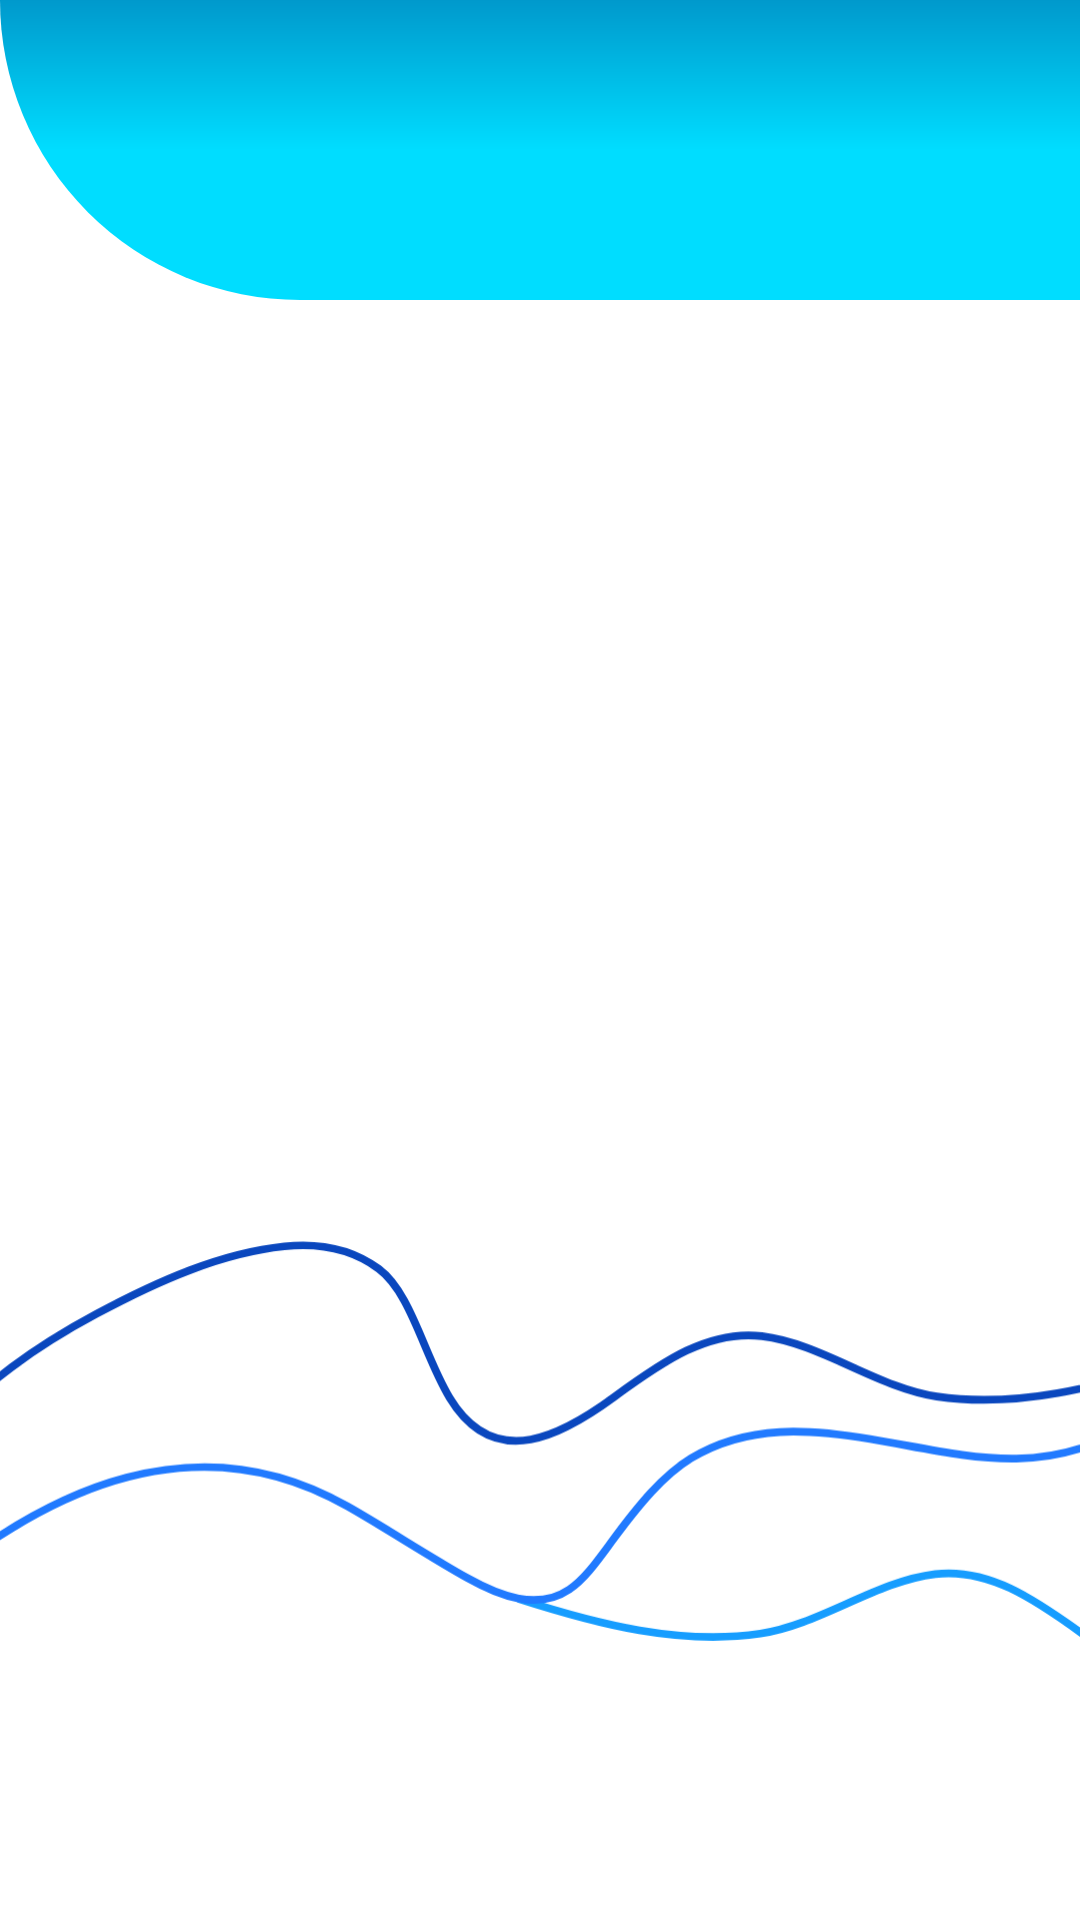

The Android layout XML behind this screen, and the referenced resources:
<!-- AndroidManifest.xml: application theme Theme.BeberAgua -->
<!-- res/layout/fragment_resumo.xml -->
<?xml version="1.0" encoding="utf-8"?>
<androidx.constraintlayout.widget.ConstraintLayout xmlns:android="http://schemas.android.com/apk/res/android"
    xmlns:app="http://schemas.android.com/apk/res-auto"
    xmlns:tools="http://schemas.android.com/tools"
    android:layout_width="match_parent"
    android:layout_height="match_parent"
    tools:context=".ResumoFragment" >

    <androidx.recyclerview.widget.RecyclerView
        android:id="@+id/recyclerUser"
        android:layout_width="0dp"
        android:layout_height="0dp"
        app:layout_constraintBottom_toBottomOf="parent"
        app:layout_constraintEnd_toEndOf="parent"
        app:layout_constraintStart_toStartOf="parent"
        app:layout_constraintTop_toBottomOf="@+id/container_header" />
    <View
        android:id="@+id/container_header"
        android:layout_width="match_parent"
        android:layout_height="100dp"
        android:background="@drawable/container_header"
        app:layout_constraintEnd_toEndOf="parent"
        app:layout_constraintStart_toStartOf="parent"
        app:layout_constraintTop_toTopOf="parent" />

    <ImageView
        android:id="@+id/container_resultado_ml"
        android:layout_width="100dp"
        android:layout_height="80dp"
        android:layout_marginStart="20dp"
        android:layout_marginTop="20dp"
        android:src="@drawable/bebaagua"
        app:layout_constraintStart_toStartOf="@id/container_header"
        app:layout_constraintTop_toTopOf="@id/container_header" />


    <ImageView
        android:id="@+id/imageView"
        android:layout_width="wrap_content"
        android:layout_height="wrap_content"
        android:src="@drawable/onda2"
        app:layout_constraintBottom_toBottomOf="parent"
        app:layout_constraintEnd_toEndOf="parent"
        app:layout_constraintHorizontal_bias="0.0"
        app:layout_constraintStart_toStartOf="parent"
        app:layout_constraintTop_toBottomOf="@+id/container_header"
        app:layout_constraintVertical_bias="0.82" />

</androidx.constraintlayout.widget.ConstraintLayout>
<!-- resources referenced by this layout -->
<resources>
  <!-- drawable container_header (drawable) -->
  <?xml version="1.0" encoding="utf-8"?>
  <shape xmlns:android="http://schemas.android.com/apk/res/android"
      android:shape="rectangle">
  
      <gradient android:type="linear"
          android:startColor="@android:color/holo_blue_bright"
          android:centerColor="@android:color/holo_blue_bright"
          android:endColor="@android:color/holo_blue_dark"
          android:angle="90"/>
  
      <corners android:bottomLeftRadius="1000dp"/>
  
  
  
  </shape>
  <!-- drawable onda2 (drawable) -->
  <vector xmlns:android="http://schemas.android.com/apk/res/android"
      android:width="420dp"
      android:height="173dp"
      android:viewportWidth="420"
      android:viewportHeight="173">
      <path
          android:strokeColor="#FF0A47BE"
          android:strokeWidth="3"
          android:strokeLineCap="round"
          android:pathData="M-27 79c20.58-23.8 42-38.25 64.5-50.3C61.44 15.89 85.94 5 110.58 2.43c12.22-1.28 24.95 0.05 36.68 8.73 12.61 9.31 17.54 33.45 27.63 50.19 17.8 29.51 44.91 13.67 63.81-0.21 19.33-14.2 36.98-26.26 57.58-23.8 22.96 2.74 45.02 20.1 68.04 23.49 31.19 4.58 62.81-3.55 93.67-13.62"/>
      <path
          android:strokeColor="#FF169DFF"
          android:strokeWidth="3"
          android:strokeLineCap="round"
          android:pathData="M687 171c-20.58-23.49-42-37.75-64.5-49.64-23.95-12.66-48.45-23.4-73.09-25.95-12.22-1.26-24.95 0.06-36.68 8.62-12.61 9.2-17.55 33.02-27.63 49.53-17.8 29.14-44.91 13.5-63.81-0.2-19.33-14.01-36.98-25.92-57.58-23.49-22.96 2.71-45.02 19.84-68.04 23.18-31.19 4.52-62.81-3.5-93.67-13.43"/>
      <path
          android:strokeColor="#FF217AFF"
          android:strokeWidth="3"
          android:strokeLineCap="round"
          android:pathData="M-34 141c53.57-47.26 112.01-70.03 169.12-37.48 15.7 8.95 31.23 19.26 46.94 28.06 12.19 6.84 27 12.61 39.37 4.24 6.22-4.2 11.56-12 16.98-19.3 9.66-13.02 19.16-24.85 30.32-31.65 22.23-13.55 46.82-11.25 69.65-7.53 33.5 5.46 66.15 15.98 99.06-4.33C462.1 57.78 484.24 29.6 506 2"/>
  </vector>
  <style name="Theme.BeberAgua" parent="Theme.MaterialComponents.DayNight.NoActionBar">
          
          <item name="colorPrimary">@color/purple_500</item>
          <item name="colorPrimaryVariant">@color/blue</item>
          <item name="colorOnPrimary">@color/white</item>
          
          <item name="colorSecondary">@color/teal_200</item>
          <item name="colorSecondaryVariant">@color/teal_700</item>
          <item name="colorOnSecondary">@color/black</item>
          
          <item name="android:statusBarColor" tools:targetApi="l">?attr/colorPrimaryVariant</item>
          
      </style>
  <!-- not gathered from this repository: default colours our renderer supplied (Android Studio template values) -->
  <color name="purple_500">#FF6200EE</color>
  <color name="teal_200">#FF03DAC5</color>
  <color name="teal_700">#FF018786</color>
  <color name="black">#FF000000</color>
  <color name="white">#FFFFFFFF</color>
</resources>
